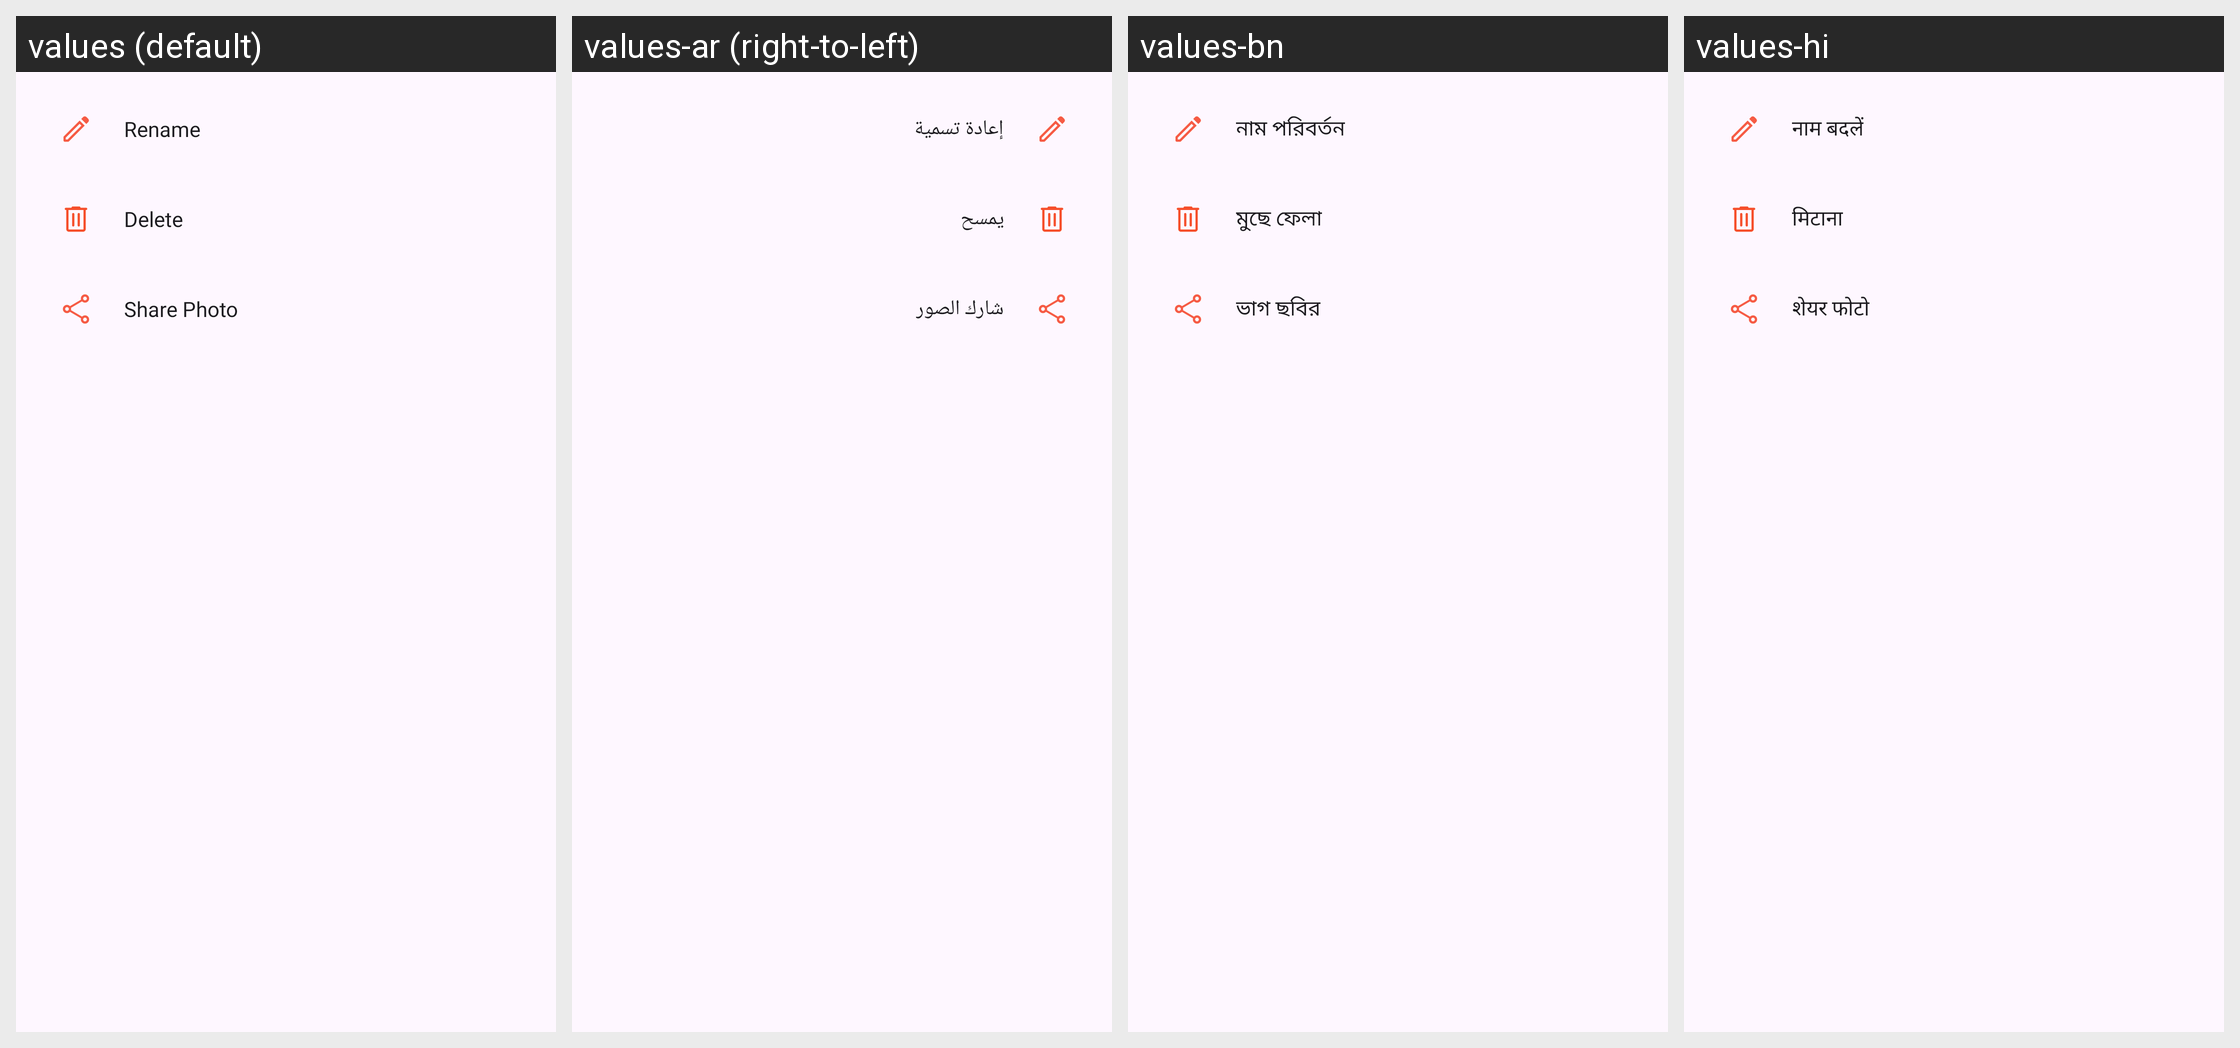

Translations of the strings shown on this Android screen, per locale in the grid:
Android screen res/layout/menu_layout.xml rendered under 4 locales, left to right: values (default), values-ar (right-to-left), values-bn, values-hi. Device: Nexus 5 (rendered at 1080×1920; each locale shown at half size, 540×960, under a caption strip naming it); theme Theme.TimeWrap.
Other locales in the repository, not shown: values-de, values-es, values-fr, values-in, values-it, values-ja, values-ko, values-pt, values-ru, values-th, values-tr.
Strings drawn on this screen, with the default value and each locale's value (text and hints the layout hard-codes, and strings that could not be matched under every locale, appear in the picture but are not listed):

rename
  values: Rename
  values-ar: إعادة تسمية
  values-bn: নাম পরিবর্তন
  values-hi: नाम बदलें

delete
  values: Delete
  values-ar: يمسح
  values-bn: মুছে ফেলা
  values-hi: मिटाना

share_photo
  values: Share Photo
  values-ar: شارك الصور
  values-bn: ভাগ ছবির
  values-hi: शेयर फोटो
